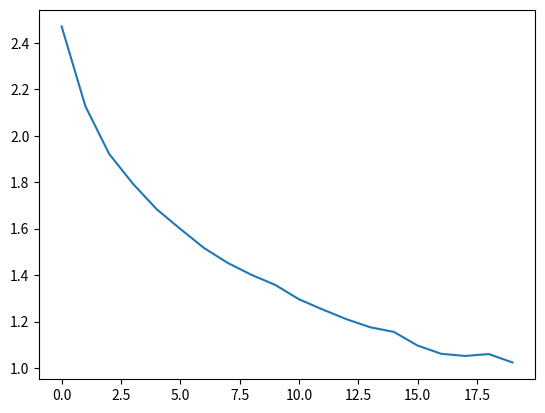

Here is the Python script that generated this plot:
# -*- coding: utf-8 -*-
"""
Created on 2025/02/12 11:38:13
@author: Whenxuan Wang
@email: wwhenxuan@gmail.com
"""
import numpy as np
from numpy import bool_
from scipy.spatial.distance import pdist

from typing import Optional, Tuple, Any


def sample_entropy(
        y: np.ndarray, m: Optional[int], r: Optional[float], dist_type="chebychev"
) -> np.ndarray | float:
    """
    Computing the Sample Entropy of a given signal or time series of 1D numpy ndarray.

    The Sample Entropy (SampEn) is a measure used to quantify the complexity or regularity of a time series.
    It is particularly useful in the context of physiological time-series analysis and can help in identifying the unpredictability and chaotic behaviors in the system from which the time series originates.
    SampEn is related to the Approximate Entropy (ApEn) but differs in that it does not include self-matches (a match with the same point itself), thus providing a more robust measure for assessing the regularity or randomness of data.

    We have made some adjustments to the original result return.
    The original MATLAB code will return NaN value when A and B are both equal to 0.
    We have adjusted it to return -np.log(2 / ((N - m - 1) * (N - m))) when A and B are both 0

    Richman,J.S.,& Moorman,J.R.(2000). Physiological time-series analysis using approximate entropy and sample entropy.
    American Journal of Physiology-Heart and Circulatory Physiology, 278(6), H2039-H2049.

    MATLAB code: https://ww2.mathworks.cn/matlabcentral/fileexchange/69381-sample-entropy?s_tid=FX_rc3_behav
    :param y: The input 1D signal or time series with numpy ndarray vector with dims. [1xN]
    :param m: Embedding dimension (m < N) less than the length of the 1D inputs.
    :param r: Tolerance (percentage applied to the SD).
    :param dist_type: (Optional) Distance type, specified by a string.
                    Default value: 'chebychev' (type help pdist for further information).
    :return: SampEn value. Since SampEn is not defined whenever B = 0,
             the output value in that case is -np.log(2 / ((N - m - 1) * (N - m))).
    """
    # Error detection and defaults
    if len(y) < 2:
        raise ValueError("Signal must have at least two points.")
    if m >= len(y):
        raise ValueError(
            "Embedding dimension must be smaller than the signal length (m < N)."
        )
    if not isinstance(dist_type, str):
        raise ValueError("Distance must be a string.")

    # Convert signal to a 1D numpy array
    y = np.asarray(y).flatten()
    N = len(y)  # Length of the signal
    sigma = np.std(y)  # Standard deviation of the signal

    # Create the matrix of matches
    matches = np.full(shape=(m + 1, N), fill_value=np.nan)

    for i in range(m + 1):
        matches[i, : N - i] = y[i:]  # Create matching vectors (embeddings)

    matches = matches.T

    # Compute distances for m-dimensional and m+1-dimensional vectors
    d_m = pdist(matches[:, :m], metric=dist_type)

    # If no matches exist for m-dimensional vectors, SampEn is undefined (set to Inf)
    if len(d_m) == 0:
        # If B = 0, SampEn is not defined: no regularity detected
        # Note: Upper bound is returned
        return -np.log(2 / ((N - m - 1) * (N - m)))

    # Check the matches for m+1
    # Compute distances for (m+1)-dimensional and m+1-dimensional vectors
    d_m1 = pdist(matches[:, : m + 1], metric=dist_type)

    # Count A and B
    # Number of matches for m-dimensional vectors
    # Note: logical operations over NaN values are always 0
    B = np.sum(d_m <= r * sigma)
    # Number of matches for m+1-dimensional vectors
    A = np.sum(d_m1 <= r * sigma)

    # If A or B is zero, SampEn would be infinite, apply the upper bound correction
    if A == 0 or B == 0:
        # If A=0 or B=0, SampEn would return an infinite value.
        # However, the lowest non-zero conditional probability that SampEn should report is A/B = 2/[(N-m-1)(N-m)]
        return -np.log(2 / ((N - m - 1) * (N - m)))
    else:
        # Sample entropy computation
        # Note: norm. comes from [nchoosek(N-m+1,2)/nchoosek(N-m,2)]
        return -np.log((A / B) * ((N - m + 1) / (N - m - 1)))


def buffer(x: np.ndarray, tau: int) -> np.ndarray:
    """Refactoring the `buffer` function in MATLAB"""
    # Calculate the length that needs to be added so that it can divide tau
    pad_length = (tau - len(x) % tau) % tau
    # Fill with 0 or NaN (depending on the requirement)
    x_padded = np.pad(x, (0, pad_length), mode='constant', constant_values=0)
    # Split x into (n, tau) shapes
    return x_padded.reshape(-1, tau)


def multiscale_sample_entropy(
        x: np.ndarray,
        m: Optional[int] = 2,
        r: Optional[float] = 0.15,
        tau: Optional[int] = 1,
) -> Tuple[float | Any, bool_, bool_]:
    """
    Multiscale Sample Entropy (MSE) computation.

    Based on "Multiscale entropy analysis of biological signals"
    By Madalena Costa, Ary L. Goldberger, and C.-K. Peng
    Published on 18 February 2005 in Phys. Rev. E 71, 021906.

    MATLAB code: https://ww2.mathworks.cn/matlabcentral/fileexchange/62706-multiscale-sample-entropy
    :param x: (array): Input time series (1D array).
    :param m: (int): Embedding dimension (default 2).
    :param r: (float): Tolerance (default 0.15).
    :param tau: (int): Time delay for coarse-graining (default 1).
    :return: e (float): Multiscale Sample Entropy.
             A (int): Number of matching (m+1)-element sequences.
             B (int): Number of matching m-element sequences.
    """
    # Coarse-graining of the signal
    # y = np.mean(np.reshape(x, (-1, tau)), axis=1)
    # 这里重写了MATLAB的`buffer`函数
    # Fill with 0 value
    buffered_x = buffer(x, tau)
    y = np.nanmean(buffered_x, axis=1)

    # Create (m+1)-element sequences
    X = np.array([y[i: i + m + 1] for i in range(len(y) - m)])

    # Calculate A: Number of matching (m+1)-element sequences
    A = np.sum(pdist(X, metric="chebychev") < r * np.nanstd(x, ddof=1))

    # Create m-element sequences
    X = X[:, :m]  # Extract m-element sequences
    B = np.sum(pdist(X, metric="chebychev") < r * np.nanstd(x, ddof=1))

    # Calculate Multiscale Sample Entropy (MSE)
    if A == 0 or B == 0:
        e = np.nan  # If no matching sequences, return NaN
    else:
        e = np.log(B / A)

    return e, A, B


if __name__ == "__main__":
    ########## Example Usage of Sample Entropy ##########
    signal = np.array(
        [1, 2, 3, 4, 5, 6, 7, 8, 9, 10, 11, 12, 13, 14, 15, 16]
    )  # Example random signal
    m = 1  # Embedding dimension
    r = 0.2  # Tolerance (20% of the signal's standard deviation)

    value = sample_entropy(signal, m, r)  # Compute the SampEn value
    print(f"Sample Entropy: {value}")

    ########## Example Usage of Multiscale Sample Entropy ##########
    x = np.random.rand(200)  # Example random time series
    m = 2  # Embedding dimension
    r = 0.15  # Tolerance
    tau = 1  # Time delay for coarse-graining

    e, A, B = multiscale_sample_entropy(
        x, m, r, tau
    )  # Compute Multiscale Sample Entropy
    print(f"Multiscale Sample Entropy: {e}")
    print(f"A (matches for m+1): {A}, B (matches for m): {B}")

    # The following test method comes from https://archive.physionet.org/physiotools/mse/tutorial/tutorial.pdf
    trials = 30
    scales = 20

    t = np.zeros([scales, trials])

    r = 0.15
    m = 2

    n = 3000

    for tau in range(1, scales + 1):
        for j in range(1, trials + 1):
            signal = np.random.randn(n)

            e, _, _ = multiscale_sample_entropy(signal, m, r, tau)
            t[tau - 1, j - 1] = e

    from matplotlib import pyplot as plt

    plt.plot(np.mean(t, axis=1))
    plt.show()
